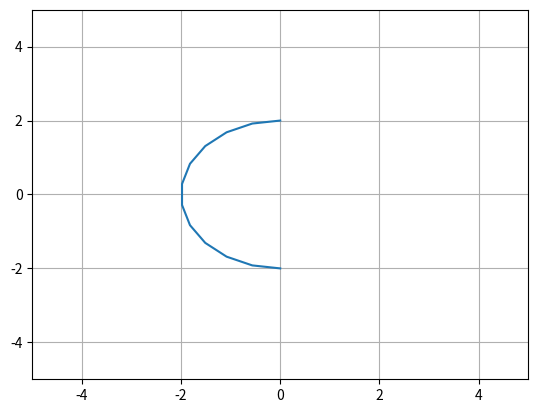

Source code (Python):
# -*- encoding: utf-8 -*-
#from transformations import *
import numpy as np
from pylab import *
from mpl_toolkits.mplot3d import Axes3D
from matplotlib import cm
import matplotlib.pyplot as plt

_2d=True
_3d=False
# theta from 45° to 66° in 12 steps
# c = 2*pi = 360
angle = 180
step = 12
rangle = angle * (2*np.pi / 360)
theta = np.linspace(-np.pi/2, -np.pi/2 -  rangle, step)
radio = 2
arc = radio * np.cos(theta)
y = radio * np.sin(theta)

z = np.linspace(0, 3, step)

if _2d:
    plot(arc, y)
    xlim([-5,5])
    ylim([-5,5])
    grid(True)
    show()

if _3d:
    x,y = np.meshgrid(arc,y)
    
    fig = plt.figure()
    ax = fig.gca(projection='3d')
    ax.set_xlim([-5,5])
    ax.set_ylim([-5,5])
    ax.set_zlim([-5,5])
    ax.grid(True)
    ax.plot_surface(x,y,z, rstride=1, cstride=1, cmap=cm.jet, linewidth=0, antialiased=True)
    plt.show()